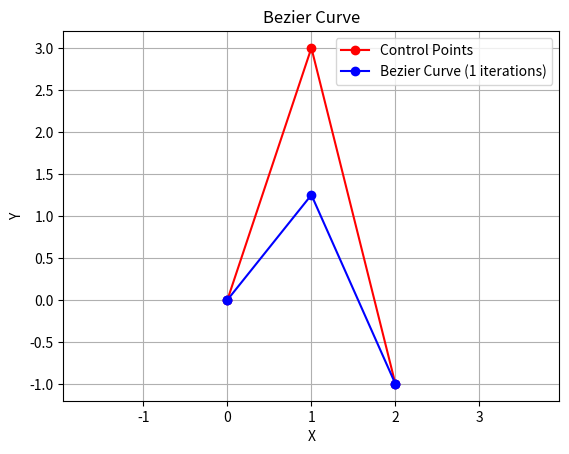

Write the Python code that produced this figure.
import numpy as np
import matplotlib.pyplot as plt

def midpoint(p1, p2):
    return [(p1[0] + p2[0]) / 2, (p1[1] + p2[1]) / 2]

def bezier_curve(control_points, iterations):
    if iterations == 0:
        return control_points
    else:
        temp = []
        for i in range(len(control_points) - 1):
            temp.append(midpoint(control_points[i], control_points[i+1]))
        print(temp)
        while len(temp) > 1:
            temp = [midpoint(temp[i], temp[i+1]) for i in range(len(temp) - 1)]
        new_points = []
        new_points.append(control_points[0])
        new_points.extend(temp)
        new_points.append(control_points[-1])
        return bezier_curve(new_points, iterations - 1)

def plot_curve(control_points, iterations):
    curve_points = bezier_curve(control_points, iterations)
    bc = []
    bc.append(control_points[0])
    bc.extend(curve_points)
    bc.append(control_points[-1])
    bc = np.array(bc)
    print(curve_points)
    plt.plot(control_points[:, 0], control_points[:, 1], 'ro-', label='Control Points')
    plt.plot(bc[:, 0], bc[:, 1], 'bo-', label=f'Bezier Curve ({iterations} iterations)')
    plt.title('Bezier Curve')
    plt.xlabel('X')
    plt.ylabel('Y')
    plt.legend()
    plt.grid(True)
    plt.axis('equal')
    plt.show()

# Example control points
control_points = np.array([[0, 0], [1, 3], [2, -1]])

# Number of iterations
iterations = 1

# Plot the curve
plot_curve(control_points, iterations)
